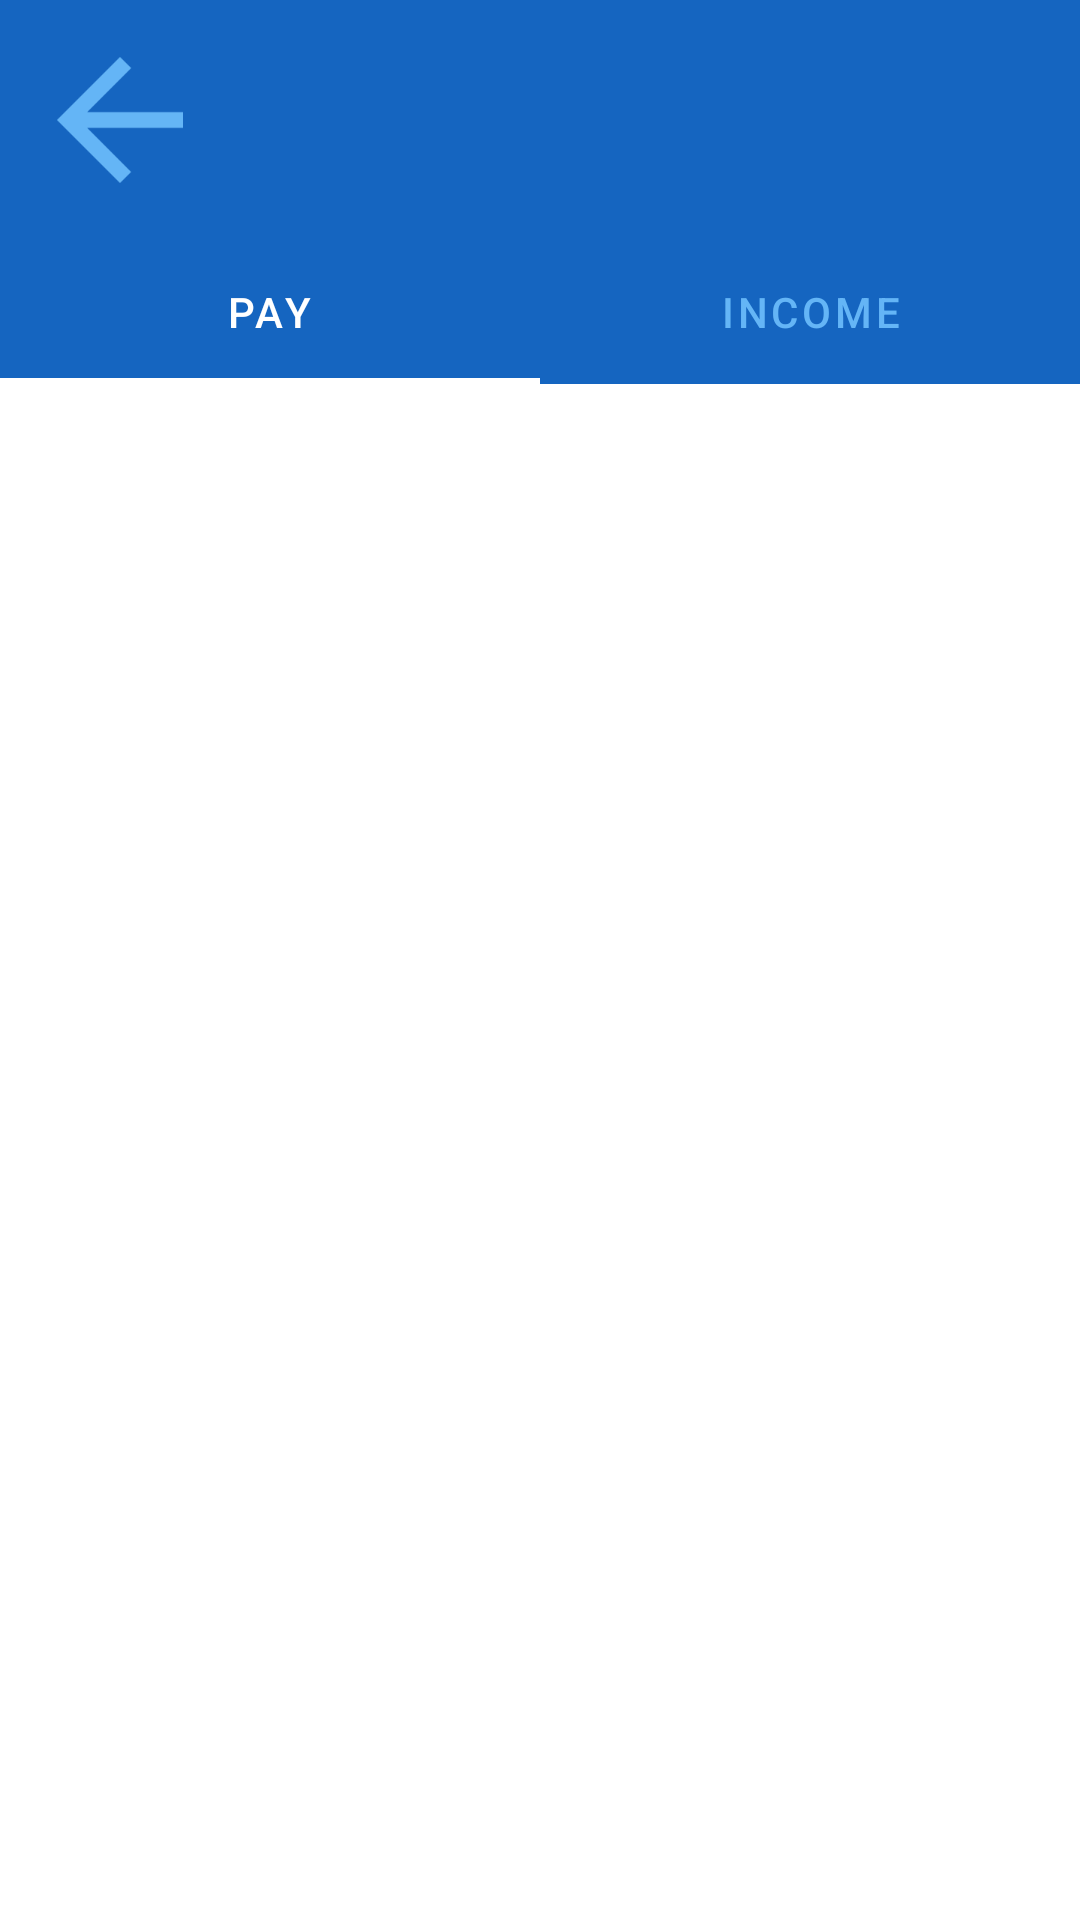

Produce the Android XML layout that renders to this screen, including the resource entries it uses.
<!-- AndroidManifest.xml: application theme Theme.KeepAccounts -->
<!-- res/layout/activity_create.xml -->
<?xml version="1.0" encoding="utf-8"?>
<androidx.constraintlayout.widget.ConstraintLayout xmlns:android="http://schemas.android.com/apk/res/android"
    xmlns:app="http://schemas.android.com/apk/res-auto"
    xmlns:tools="http://schemas.android.com/tools"
    android:id="@+id/asd"
    android:layout_width="match_parent"
    android:layout_height="match_parent"
    tools:context=".Create">

    <ImageView
        android:id="@+id/banner"
        android:layout_width="0dp"
        android:layout_height="100dp"
        app:layout_constraintEnd_toEndOf="parent"
        app:layout_constraintStart_toStartOf="parent"
        app:layout_constraintTop_toTopOf="parent"
        app:srcCompat="@color/button_bk" />

    <com.google.android.material.tabs.TabLayout
        android:id="@+id/tab"
        android:layout_width="match_parent"
        android:layout_height="wrap_content"
        android:layout_marginTop="80dp"
        android:backgroundTint="@color/button_bk"
        app:layout_constraintStart_toStartOf="parent"
        app:layout_constraintTop_toTopOf="parent"
        app:tabIndicatorColor="@color/white"
        app:tabSelectedTextColor="@color/white"
        app:tabTextColor="@color/selected">

        <com.google.android.material.tabs.TabItem
            android:id="@+id/out"
            android:layout_width="wrap_content"
            android:layout_height="wrap_content"
            android:text="@string/out" />

        <com.google.android.material.tabs.TabItem
            android:id="@+id/in"
            android:layout_width="wrap_content"
            android:layout_height="wrap_content"
            android:text="@string/in" />

    </com.google.android.material.tabs.TabLayout>

    <ImageView
        android:id="@+id/goBack"
        android:layout_width="60dp"
        android:layout_height="60dp"
        android:layout_marginStart="10dp"
        android:layout_marginTop="10dp"
        android:scaleType="fitXY"
        android:scaleX="0.75"
        android:scaleY="0.75"
        app:layout_constraintStart_toStartOf="parent"
        app:layout_constraintTop_toTopOf="parent"
        app:srcCompat="@drawable/back" />

    <view
        android:id="@+id/viewPager"
        class="androidx.viewpager.widget.ViewPager"
        android:layout_width="wrap_content"
        android:layout_height="0dp"
        app:layout_constraintBottom_toBottomOf="parent"
        app:layout_constraintStart_toStartOf="parent"
        app:layout_constraintTop_toBottomOf="@+id/tab" />

</androidx.constraintlayout.widget.ConstraintLayout>
<!-- resources referenced by this layout -->
<resources>
  <color name="button_bk">#1565C0</color>
  <color name="selected">#64B5F6</color>
  <color name="white">#FFFFFFFF</color>
  <!-- drawable back (drawable) -->
  <vector xmlns:android="http://schemas.android.com/apk/res/android"
      android:width="24dp"
      android:height="24dp"
      android:viewportWidth="24"
      android:viewportHeight="24"
      android:tint="@color/selected"
      android:autoMirrored="true">
  
      <group
          android:pivotY="12"
          android:pivotX="12"
          android:scaleX="1.4"
          android:scaleY="1.4">
          <path
              android:fillColor="@android:color/white"
              android:pathData="M20,11H7.83l5.59,-5.59L12,4l-8,8 8,8 1.41,-1.41L7.83,13H20v-2z"/>
  
      </group>
  
  </vector>
  <string name="in">Income</string>
  <string name="out">Pay</string>
  <style name="Theme.KeepAccounts" parent="Theme.MaterialComponents.Light.NoActionBar">
          
          <item name="colorPrimary">@color/selected</item>
          <item name="colorPrimaryVariant">@color/button_bk</item>
          <item name="colorOnPrimary">@color/white</item>
          
          <item name="colorSecondary">@color/teal_200</item>
          <item name="colorSecondaryVariant">@color/teal_700</item>
          <item name="colorOnSecondary">@color/black</item>
          
          <item name="android:statusBarColor" tools:targetApi="l">@color/alpha_blue</item>
          
          <item name="android:fitsSystemWindows">true</item>
      </style>
  <color name="teal_200">#FF03DAC5</color>
  <color name="teal_700">#FF018786</color>
  <color name="black">#FF000000</color>
  <color name="alpha_blue">#11539E</color>
</resources>
